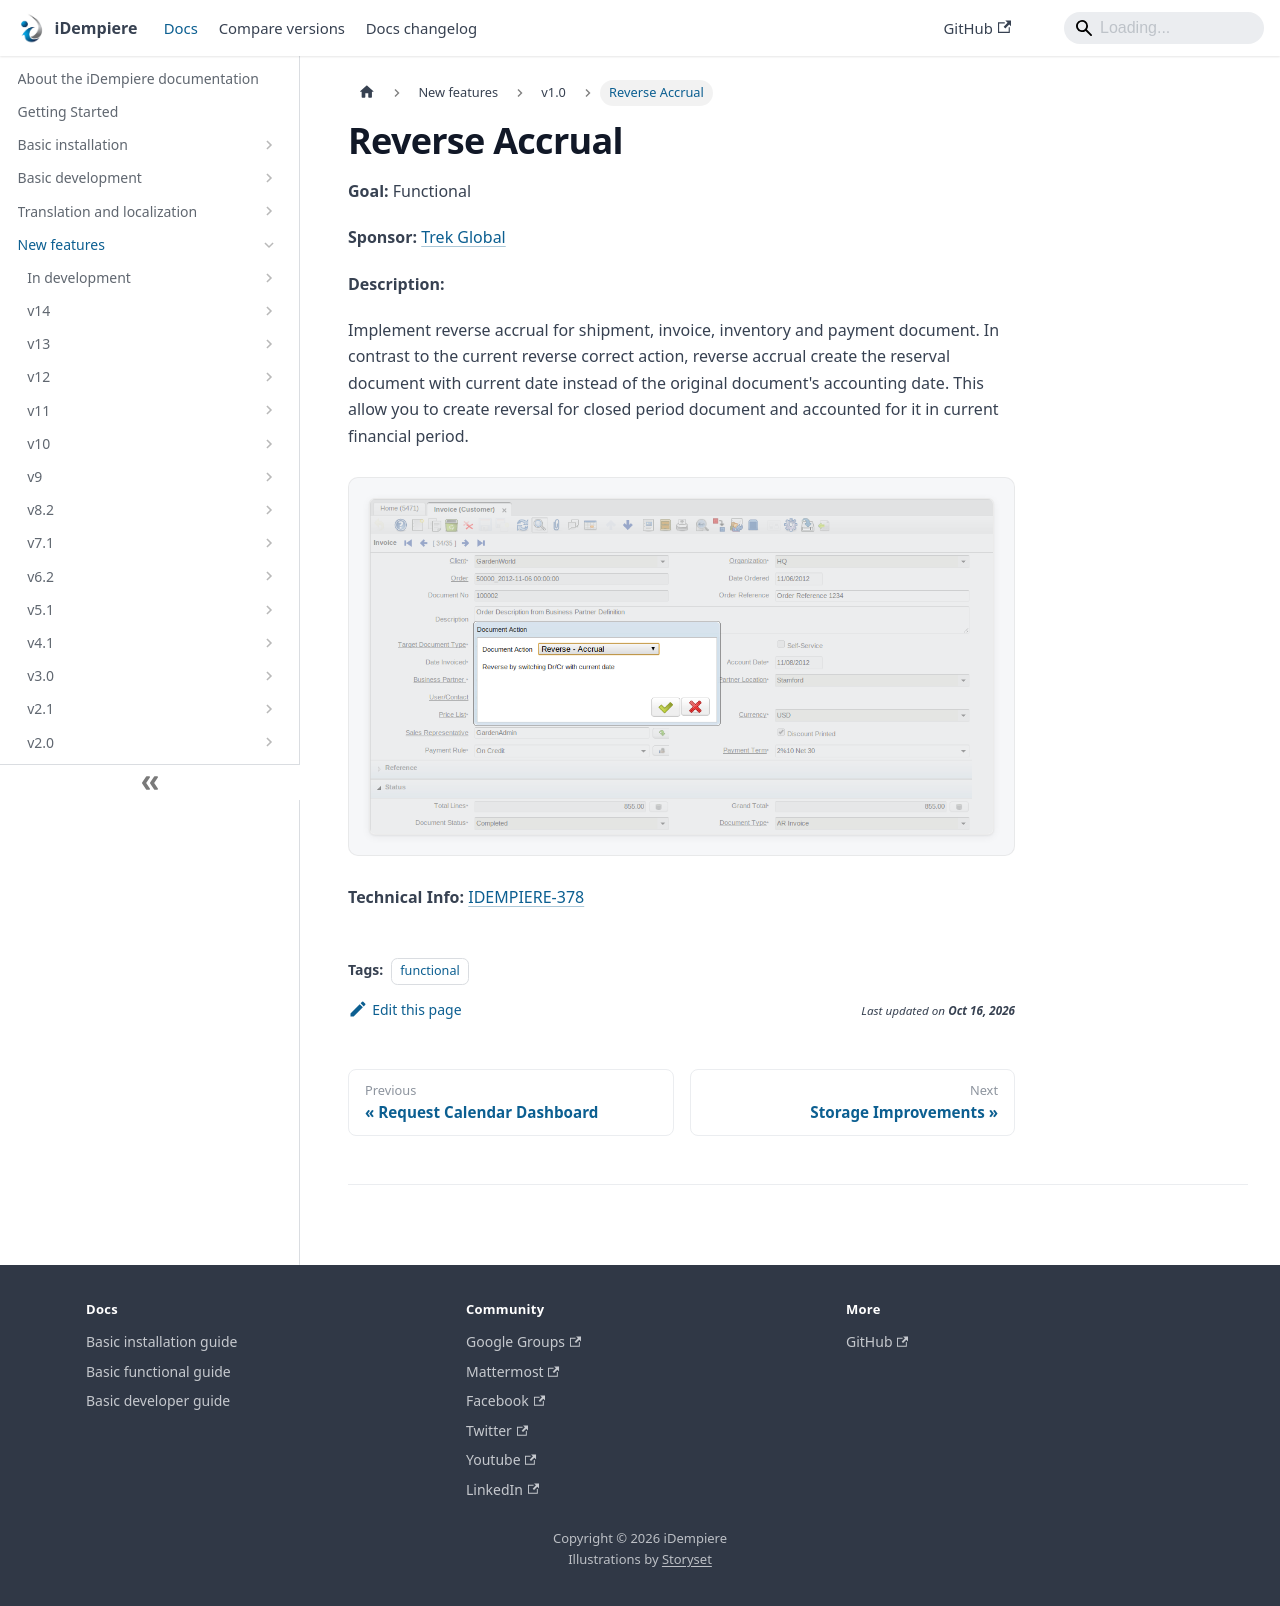

repository: idempiere/idempiere.github.io · page: docs/new-features/v1.0/reverseaccrual.html · generator: docusaurus

---
sidebar_position: 24
sidebar_label: "Reverse Accrual"
description: "Implement reverse accrual for shipment, invoice, inventory and payment document."
tags: [functional]
---
# Reverse Accrual

**Goal:** Functional

**Sponsor:** [Trek Global](https://www.trekglobal.com)

**Description:**

Implement reverse accrual for shipment, invoice, inventory and payment document. In contrast to the current reverse correct action, reverse accrual create the reserval document with current date instead of the original document's accounting date. This allow you to create reversal for closed period document and accounted for it in current financial period.



![ReverseAccrual](pathname:///img/new-features/v1.0/ReverseAccrual.png)



**Technical Info:** [IDEMPIERE-378](http://idempiere.atlassian.net/browse/IDEMPIERE-378)
